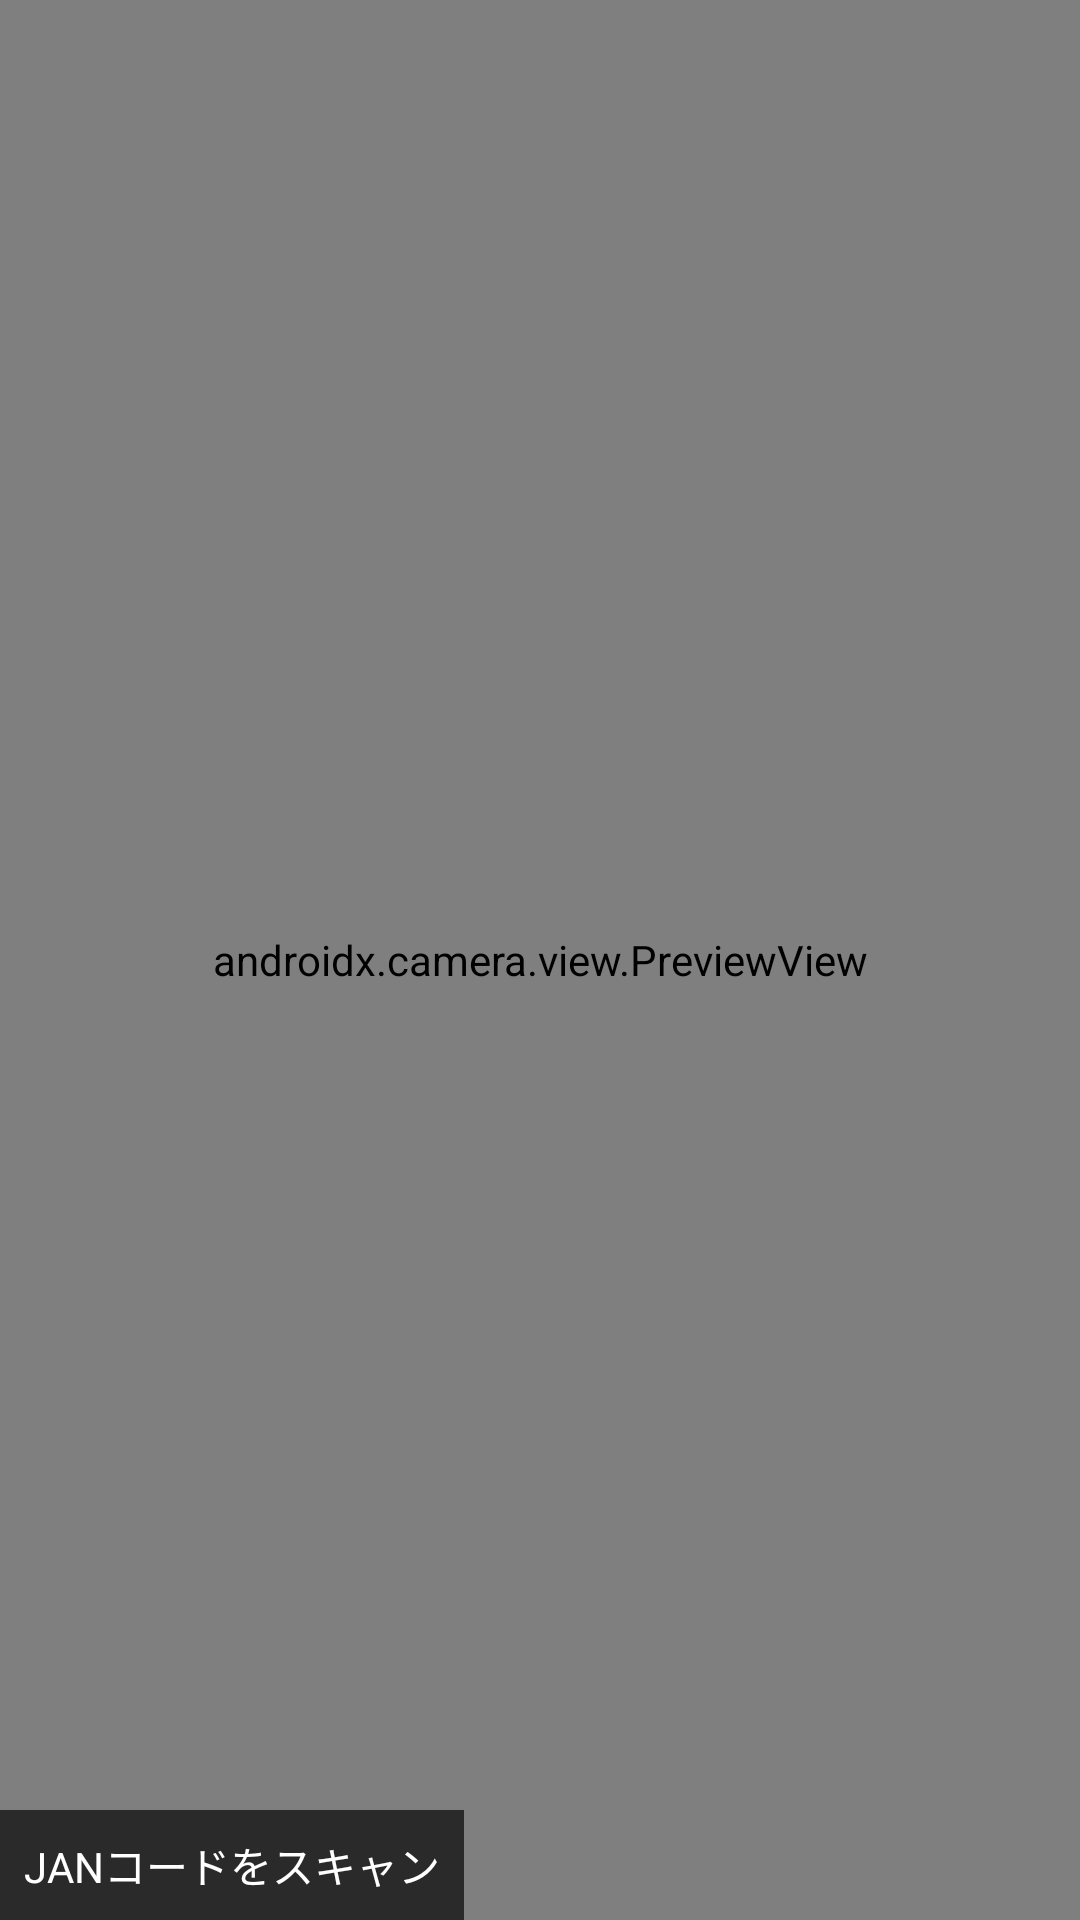

This screen was rendered from an Android layout file. Write that file and the resources it references.
<!-- AndroidManifest.xml: application theme Theme.JANコード -->
<!-- res/layout/fragment_scan.xml -->
<?xml version="1.0" encoding="utf-8"?>
<layout xmlns:android="http://schemas.android.com/apk/res/android"
    xmlns:app="http://schemas.android.com/apk/res-auto">

    <androidx.constraintlayout.widget.ConstraintLayout
        android:layout_width="match_parent"
        android:layout_height="match_parent">

        <androidx.camera.view.PreviewView
            android:id="@+id/previewView"
            android:layout_width="0dp"
            android:layout_height="0dp"
            app:layout_constraintTop_toTopOf="parent"
            app:layout_constraintBottom_toBottomOf="parent"
            app:layout_constraintStart_toStartOf="parent"
            app:layout_constraintEnd_toEndOf="parent"/>

        <TextView
            android:id="@+id/textProductInfo"
            android:layout_width="wrap_content"
            android:layout_height="wrap_content"
            android:text="JANコードをスキャン"
            android:background="#AA000000"
            android:textColor="#FFFFFF"
            android:padding="8dp"
            app:layout_constraintBottom_toBottomOf="parent"
            app:layout_constraintStart_toStartOf="parent"/>

    </androidx.constraintlayout.widget.ConstraintLayout>
</layout>
<!-- resources referenced by this layout -->
<resources>
  <style name="Theme.JANコード" parent="Base.Theme.JANコード" />
  <style name="Base.Theme.JANコード" parent="Theme.Material3.DayNight.NoActionBar">
          
          
      </style>
</resources>
